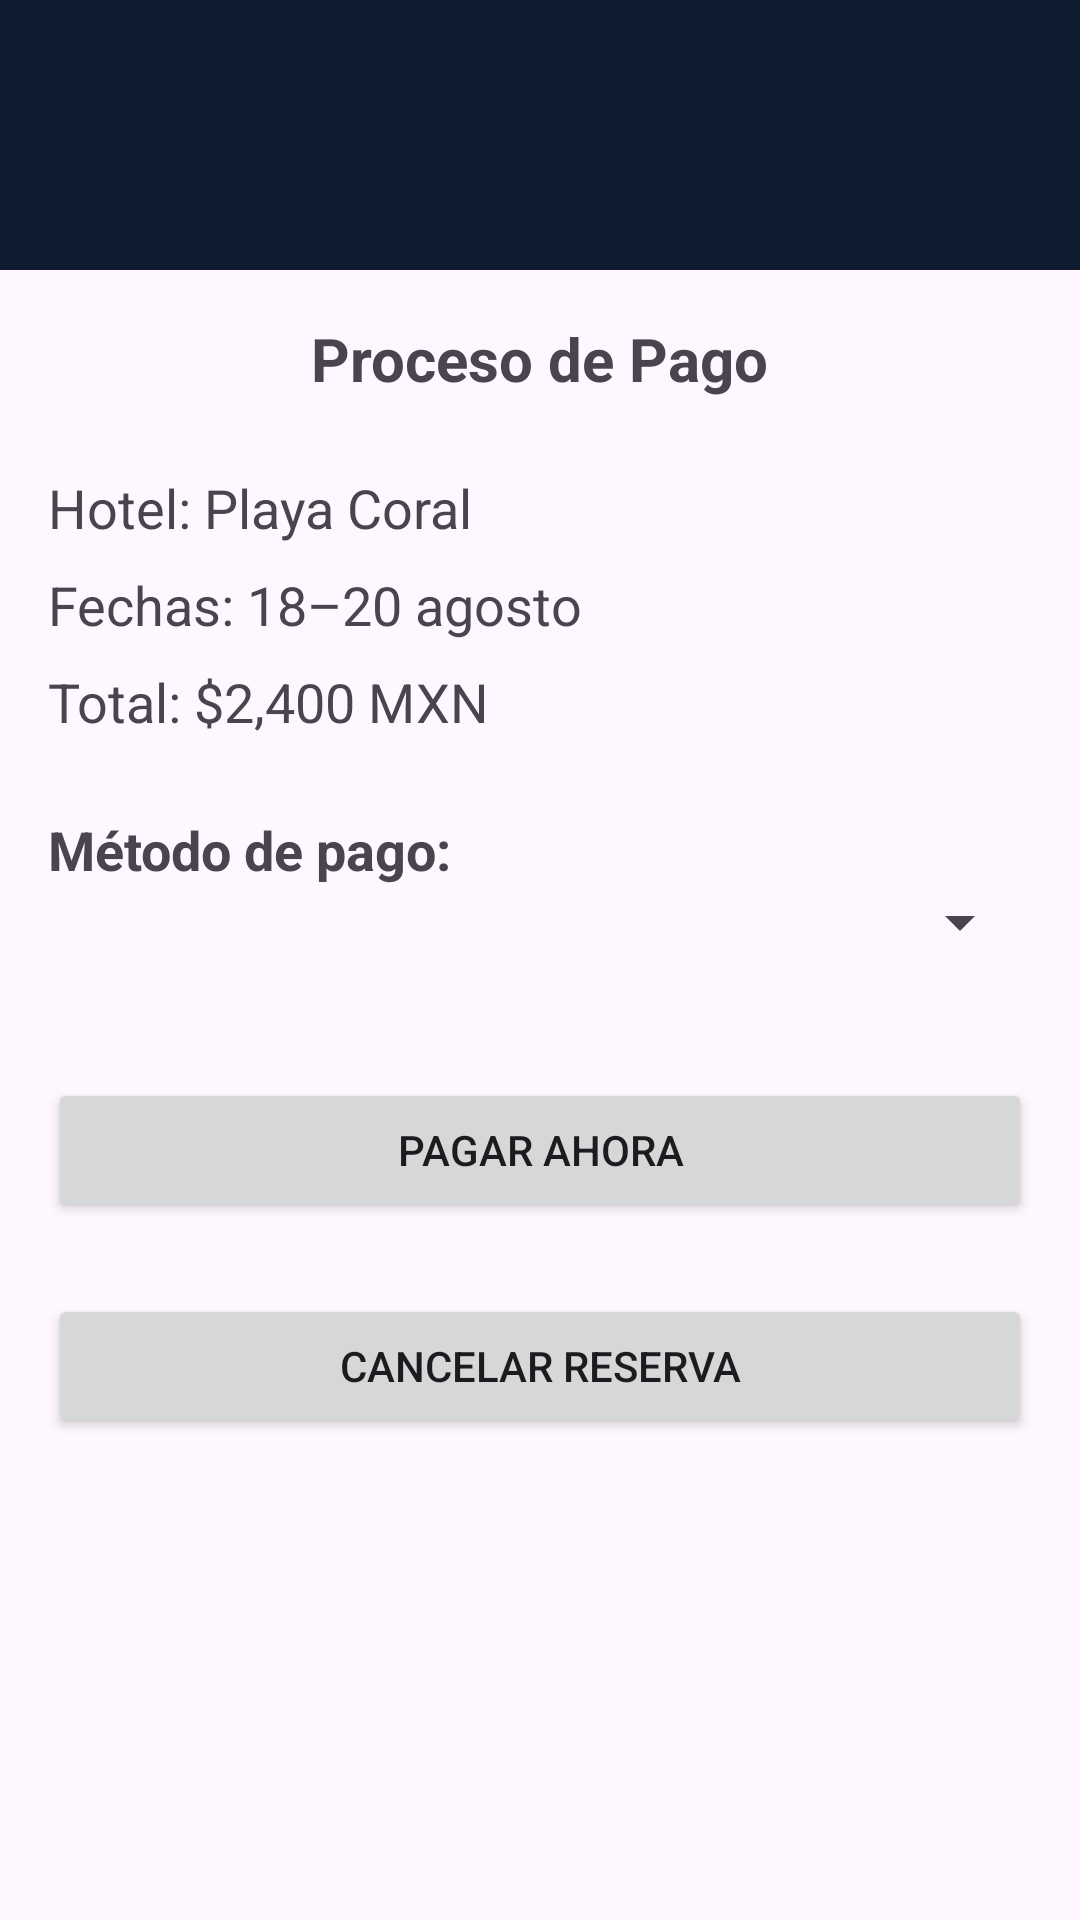

Android layout source for this screen:
<!-- AndroidManifest.xml: application theme Theme.LuminusCreaCode -->
<!-- res/layout/activity_pagos.xml -->
<?xml version="1.0" encoding="utf-8"?>
<RelativeLayout xmlns:android="http://schemas.android.com/apk/res/android"
    xmlns:app="http://schemas.android.com/apk/res-auto"
    xmlns:tools="http://schemas.android.com/tools"
    android:id="@+id/main"
    android:layout_width="match_parent"
    android:layout_height="match_parent"
    tools:context=".pagos">

    <androidx.appcompat.widget.Toolbar
        android:id="@+id/toolbar"
        android:layout_width="match_parent"
        android:layout_height="?attr/actionBarSize"
        android:background="#0f1c2f"
        android:title="Mi App" />

    <ScrollView
        android:layout_width="match_parent"
        android:layout_height="match_parent"
        android:layout_below="@+id/toolbar">

        <LinearLayout
            android:layout_width="match_parent"
            android:layout_height="wrap_content"
            android:orientation="vertical"
            android:padding="16dp">

            
            <TextView
                android:layout_width="wrap_content"
                android:layout_height="wrap_content"
                android:text="Proceso de Pago"
                android:layout_gravity="center"
                android:textSize="20sp"
                android:textStyle="bold"
                android:layout_marginBottom="24dp" />

            
            <TextView
                android:layout_width="wrap_content"
                android:layout_height="wrap_content"
                android:textSize="18dp"
                android:layout_marginBottom="8dp"
                android:text="Hotel: Playa Coral" />
            <TextView
                android:layout_width="wrap_content"
                android:layout_height="wrap_content"
                android:textSize="18dp"
                android:layout_marginBottom="8dp"
                android:text="Fechas: 18–20 agosto" />
            <TextView
                android:layout_width="wrap_content"
                android:layout_height="wrap_content"
                android:textSize="18dp"
                android:text="Total: $2,400 MXN"
                android:layout_marginBottom="25dp" />

            <TextView
                android:layout_width="wrap_content"
                android:layout_height="wrap_content"
                android:textSize="18dp"
                android:textStyle="bold"
                android:text="Método de pago:" />
            <Spinner
                android:id="@+id/spinnerMetodoPago"
                android:layout_width="match_parent"
                android:layout_height="wrap_content"
                android:layout_marginBottom="16dp" />

            
            <LinearLayout
                android:id="@+id/contenedorPago"
                android:layout_width="match_parent"
                android:layout_height="wrap_content"
                android:orientation="vertical" />

            
            <Button
                android:id="@+id/btnPagar"
                android:layout_width="match_parent"
                android:layout_height="wrap_content"
                android:text="Pagar ahora"
                android:layout_marginTop="24dp" />

            <Button
                android:id="@+id/btnCancelar"
                android:layout_width="match_parent"
                android:layout_height="wrap_content"
                android:text="Cancelar reserva"
                android:layout_marginTop="24dp"
                android:layout_marginBottom="10dp" />


        </LinearLayout>
    </ScrollView>


</RelativeLayout>
<!-- resources referenced by this layout -->
<resources>
  <style name="Theme.LuminusCreaCode" parent="Base.Theme.LuminusCreaCode">
      </style>
  <style name="Base.Theme.LuminusCreaCode" parent="Theme.Material3.DayNight.NoActionBar">
          
          <item name="toolbarStyle">@style/MyToolbarStyle</item>
          <item name="popupMenuStyle">@style/MyPopupMenu</item>
          <item name="actionBarSize">90dp</item>
  
          
          <item name="actionMenuTextColor">@android:color/white</item>
          <item name="actionMenuTextAppearance">@style/MyActionMenuTextStyle</item>
      </style>
  <style name="MyToolbarStyle" parent="Widget.Material3.Toolbar">
          <item name="titleTextColor">@android:color/white</item>
          <item name="subtitleTextColor">@android:color/white</item>
          <item name="android:textColorPrimary">@android:color/white</item>
          <item name="android:textColor">@android:color/white</item>
      </style>
  <style name="MyPopupMenu" parent="Widget.AppCompat.PopupMenu">
          <item name="android:textColor">@android:color/white</item> 
          <item name="titleTextColor">@android:color/white</item>
      </style>
  <style name="MyActionMenuTextStyle" parent="TextAppearance.Widget.AppCompat.Toolbar.Title">
          <item name="android:textColor">@android:color/white</item>
      </style>
</resources>
